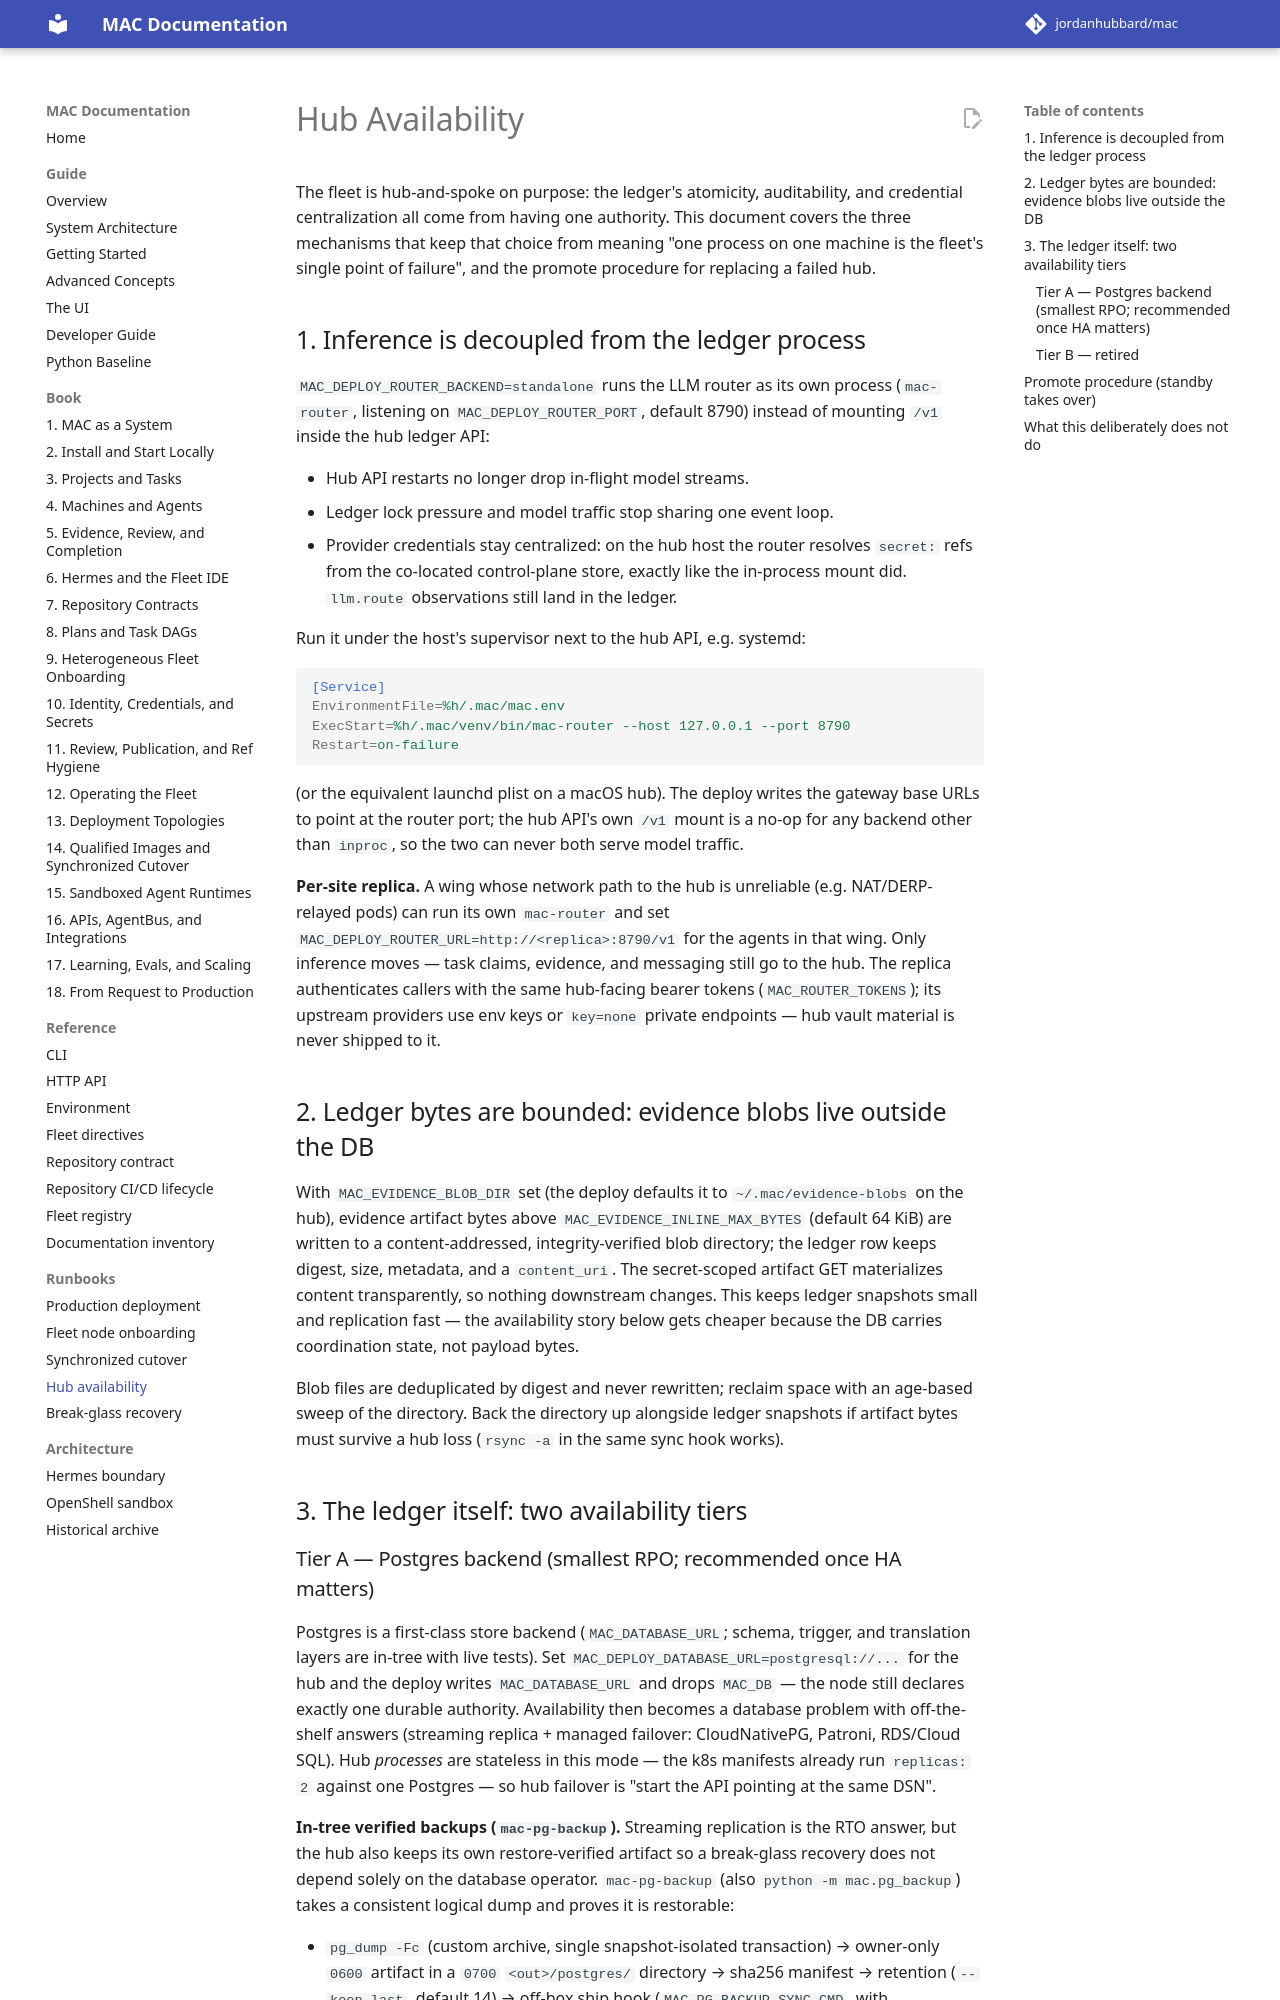

repository: jordanhubbard/mac · page: 1.5.0/hub-availability/index.html · generator: mkdocs

# Hub Availability

The fleet is hub-and-spoke on purpose: the ledger's atomicity, auditability,
and credential centralization all come from having one authority. This
document covers the three mechanisms that keep that choice from meaning "one
process on one machine is the fleet's single point of failure", and the
promote procedure for replacing a failed hub.

## 1. Inference is decoupled from the ledger process

`MAC_DEPLOY_ROUTER_BACKEND=standalone` runs the LLM router as its own process
(`mac-router`, listening on `MAC_DEPLOY_ROUTER_PORT`, default 8790) instead of
mounting `/v1` inside the hub ledger API:

- Hub API restarts no longer drop in-flight model streams.
- Ledger lock pressure and model traffic stop sharing one event loop.
- Provider credentials stay centralized: on the hub host the router resolves
  `secret:` refs from the co-located control-plane store, exactly like the
  in-process mount did. `llm.route` observations still land in the ledger.

Run it under the host's supervisor next to the hub API, e.g. systemd:

```ini
[Service]
EnvironmentFile=%h/.mac/mac.env
ExecStart=%h/.mac/venv/bin/mac-router --host 127.0.0.1 --port 8790
Restart=on-failure
```

(or the equivalent launchd plist on a macOS hub). The deploy writes the
gateway base URLs to point at the router port; the hub API's own `/v1` mount
is a no-op for any backend other than `inproc`, so the two can never both
serve model traffic.

**Per-site replica.** A wing whose network path to the hub is unreliable
(e.g. NAT/DERP-relayed pods) can run its own `mac-router` and set
`MAC_DEPLOY_ROUTER_URL=http://<replica>:8790/v1` for the agents in that wing.
Only inference moves — task claims, evidence, and messaging still go to the
hub. The replica authenticates callers with the same hub-facing bearer tokens
(`MAC_ROUTER_TOKENS`); its upstream providers use env keys or `key=none`
private endpoints — hub vault material is never shipped to it.

**Riding out provider outages.** When no upstream provider answers (all
unreachable, overloaded or rate-limited, or all breakers open), the router
holds the request and routes it again with backoff (2, 4, 8, then every 15
seconds) for up to `MAC_ROUTER_OUTAGE_WAIT_SECONDS` (default 120) before it
returns 503 `all_providers_unavailable` with `Retry-After: 30`. At most
`MAC_ROUTER_OUTAGE_WAITERS` requests (default 8) wait at once, because the
in-process router holds a hub request thread while it waits; the rest get the
503 straight away. An upstream 401 or 403 means the provider refused the hub's
own key, so the router fails over to the next provider. When every provider
refuses, it returns that refusal and does not wait.

If a task's attempt still fails while the router logged
`all_providers_unavailable` for it, the dispatcher reopens the task after the
usual retry backoff without charging the attempt, up to
`MAC_ROUTER_OUTAGE_REQUEUES` times per task (default 3).

**Infrastructure failures on the worker.** Two failures belong to the host, not
the task:

- The finalizer's fetch or push could not reach the git remote: DNS,
  connection refused or timed out, TLS or RPC transport errors.
- No coding agent passed its in-sandbox preflight, and every preflight failed
  in a way a later run can clear: timeout, rate limit, provider 5xx, or no
  inference token.

The executor records the cause from its own git stderr and preflight classes,
never from the agent's output, as `infrastructure_failure` in the evidence. The
worker then blocks the attempt as `executor_infrastructure_failure` with the
cause in its diagnosis, and it names the unpushed head when there is one.

The dispatcher reopens the task without charging the attempt, up to
`MAC_INFRASTRUCTURE_REQUEUES` times per task (default 3). After that, the
failure consumes attempts like any transient one, and an identical repeat
stops the task. Some failures still go through their normal gates:

- evidence that claims publication is never covered by this
- a failed repository test gate
- missing binaries, refused credentials and policy denials

## 2. Ledger bytes are bounded: evidence blobs live outside the DB

With `MAC_EVIDENCE_BLOB_DIR` set (the deploy defaults it to
`~/.mac/evidence-blobs` on the hub), evidence artifact bytes above
`MAC_EVIDENCE_INLINE_MAX_BYTES` (default 64 KiB) are written to a
content-addressed, integrity-verified blob directory; the ledger row keeps
digest, size, metadata, and a `content_uri`. The secret-scoped artifact GET
materializes content transparently, so nothing downstream changes. This keeps
ledger snapshots small and replication fast — the availability story below
gets cheaper because the DB carries coordination state, not payload bytes.

Blob files are deduplicated by digest and never rewritten; reclaim space with
an age-based sweep of the directory. Back the directory up alongside ledger
snapshots if artifact bytes must survive a hub loss (`rsync -a` in the same
sync hook works).

## 3. The ledger itself: two availability tiers
